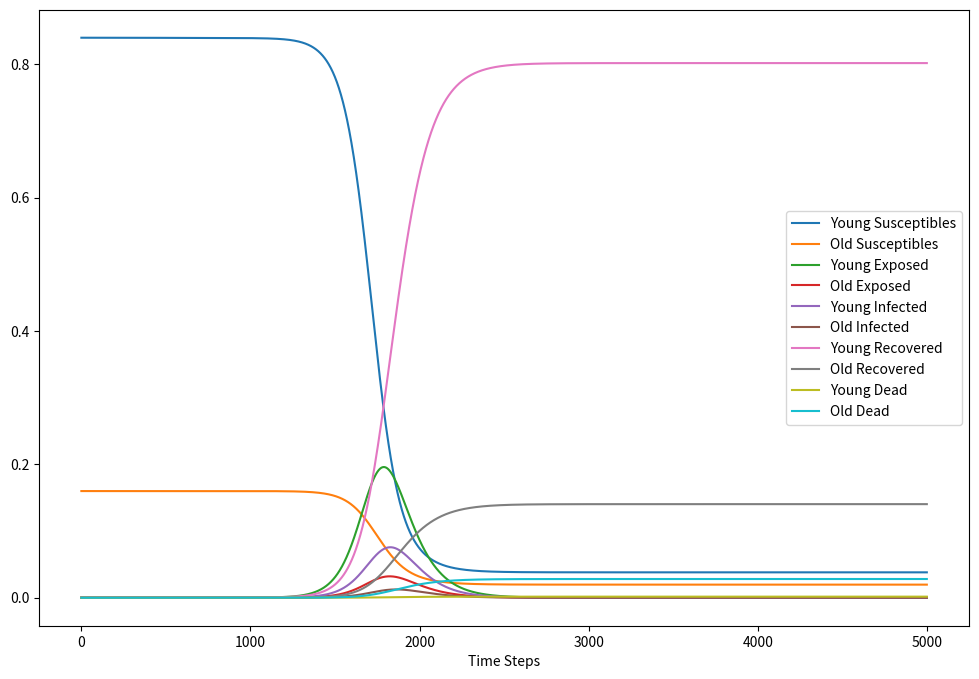

Write the Python code that produced this figure.
# This version of the model incorporates young and old populations, and gives all curves for fixed values

import numpy as np
import matplotlib.pyplot as plt

# Define parameters
t_max = 250
dt = .05
t = np.linspace(0, t_max, int(t_max/dt) + 1)
N = 20000
init_vals = 0.84 - 0.5/N, 0.16 - 0.5/N, 0.5/N, 0.5/N, 0, 0, 0, 0, 0, 0
alpha = 0.2
beta1 = 1.75
beta2 = 1
beta3 = 1.75
gamma = 0.5
rho1 = 0.4  # Contact rate between young people
rho2 = 0.25 # Contact rate between young and old people
rho3 = 0.25 # Contact rate between old people
mo1 = 0.001
mo2 = 0.1
params = alpha, beta1, beta2, beta3, gamma, mo1, mo2, rho1, rho2, rho3

def model(init_vals, params, t):
    SY_0, SO_0, EY_0, EO_0, IY_0, IO_0, RY_0, RO_0, MY_0, MO_0 = init_vals
    SY, EY, IY, RY, MY = [SY_0], [EY_0], [IY_0], [RY_0], [MY_0]
    SO, EO, IO, RO, MO = [SO_0], [EO_0], [IO_0], [RO_0], [MO_0]
    alpha, beta1, beta2, beta3, gamma, mo1, mo2, rho1, rho2, rho3 = params
    dt = t[1] - t[0]
    for k in t[1:]:
        if k < 50:
            _rho1 = rho1
            _rho2 = rho2
            _rho3 = rho3
        else:
            _rho1 = 1
            _rho2 = 1
            _rho3 = 1
        next_SY = SY[-1] - (_rho1*beta1*SY[-1]*IY[-1] + _rho2*beta2*SY[-1]*IO[-1])*dt
        next_SO = SO[-1] - (_rho3*beta3*SO[-1]*IO[-1] + _rho2*beta2*SO[-1]*IY[-1])*dt
        next_EY = EY[-1] + (_rho1*beta1*SY[-1]*IY[-1] + _rho2*beta2*SY[-1]*IO[-1] - alpha*EY[-1])*dt
        next_EO = EO[-1] + (_rho3*beta3*SO[-1]*IO[-1] + _rho2*beta2*SO[-1]*IY[-1] - alpha*EO[-1])*dt
        next_IY = IY[-1] + (alpha*EY[-1] - gamma*IY[-1])*dt
        next_IO = IO[-1] + (alpha*EO[-1] - gamma*IO[-1])*dt
        next_RY = RY[-1] + (gamma*IY[-1])*dt
        next_RO = RO[-1] + (gamma*IO[-1])*dt
        next_MY = MY[-1] + (mo1*IY[-1])*dt
        next_MO = MO[-1] + (mo2*IO[-1])*dt
        SY.append(next_SY)
        SO.append(next_SO)
        EY.append(next_EY)
        EO.append(next_EO)
        IY.append(next_IY)
        IO.append(next_IO)
        RY.append(next_RY)
        RO.append(next_RO)
        MY.append(next_MY)
        MO.append(next_MO)
    mx = max(IY)
    print(mx)
    print(IY.index(mx) * 0.05)
    print(MY[-1] + MO[-1])
    return np.stack([SY, SO, EY, EO, IY, IO, RY, RO, MY, MO]).T

# Run simulation
results = model(init_vals, params, t)
# Plot results
plt.figure(figsize=(12,8))
plt.plot(results)
plt.legend(['Young Susceptibles', 'Old Susceptibles', 'Young Exposed', 'Old Exposed', 'Young Infected', 'Old Infected', 'Young Recovered', 'Old Recovered', 'Young Dead', 'Old Dead'])
plt.xlabel('Time Steps')
plt.show()
